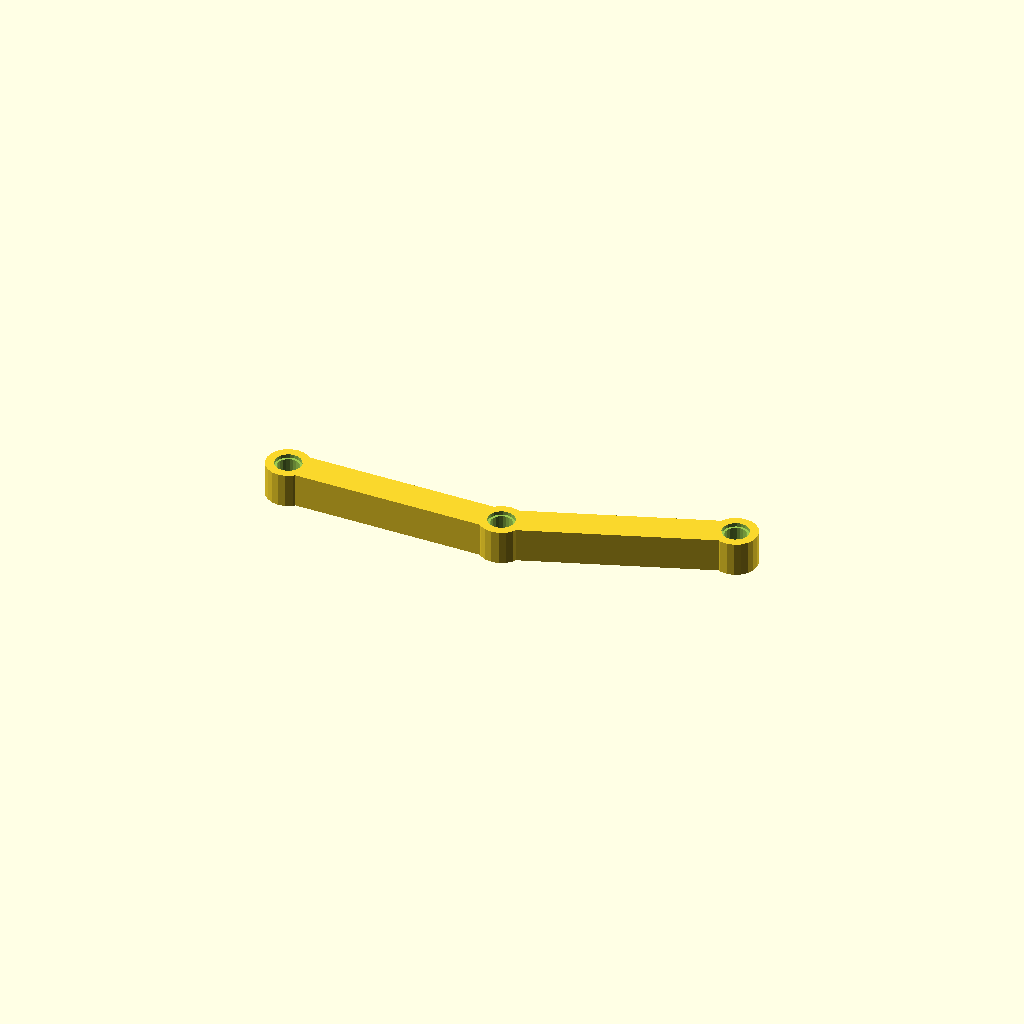
Cell 1: rendered with the file's own defaults.
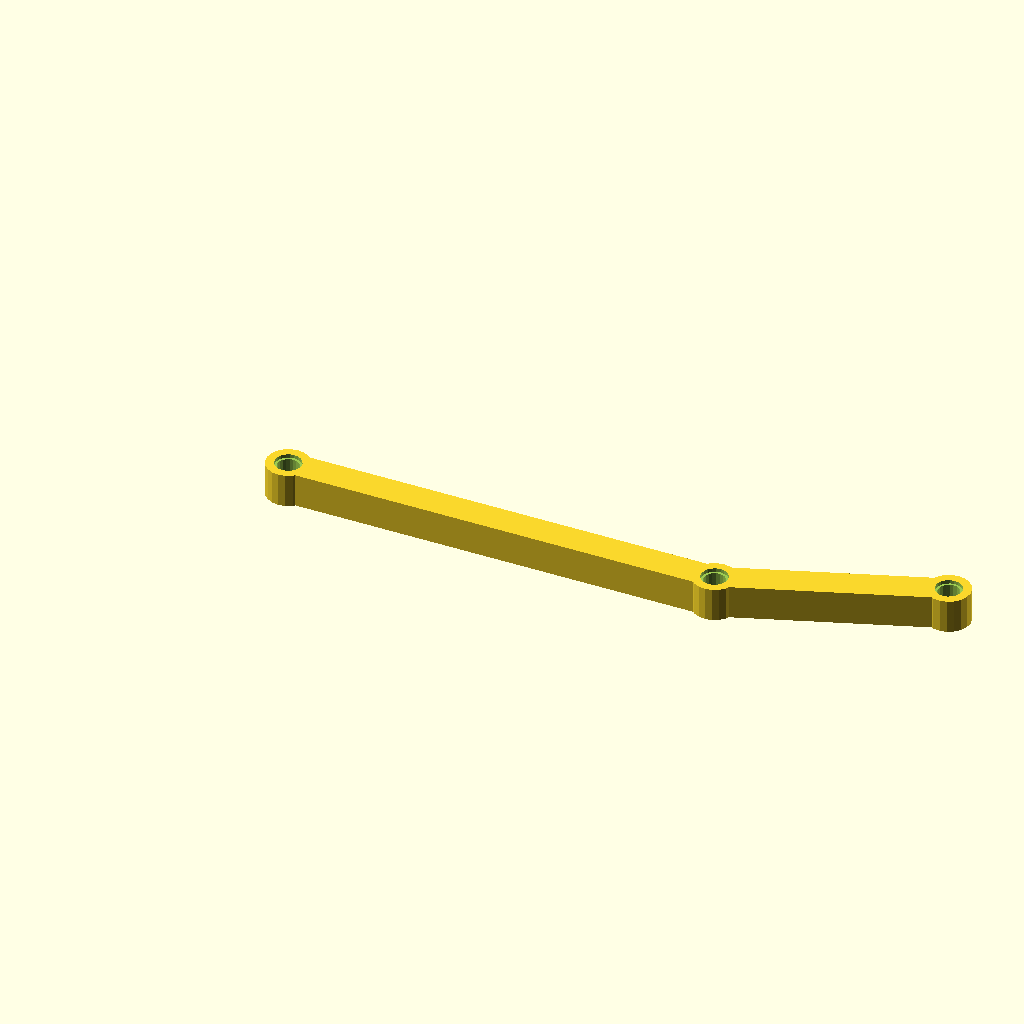
Cell 2: Distance1 = 100 (everything else at default).
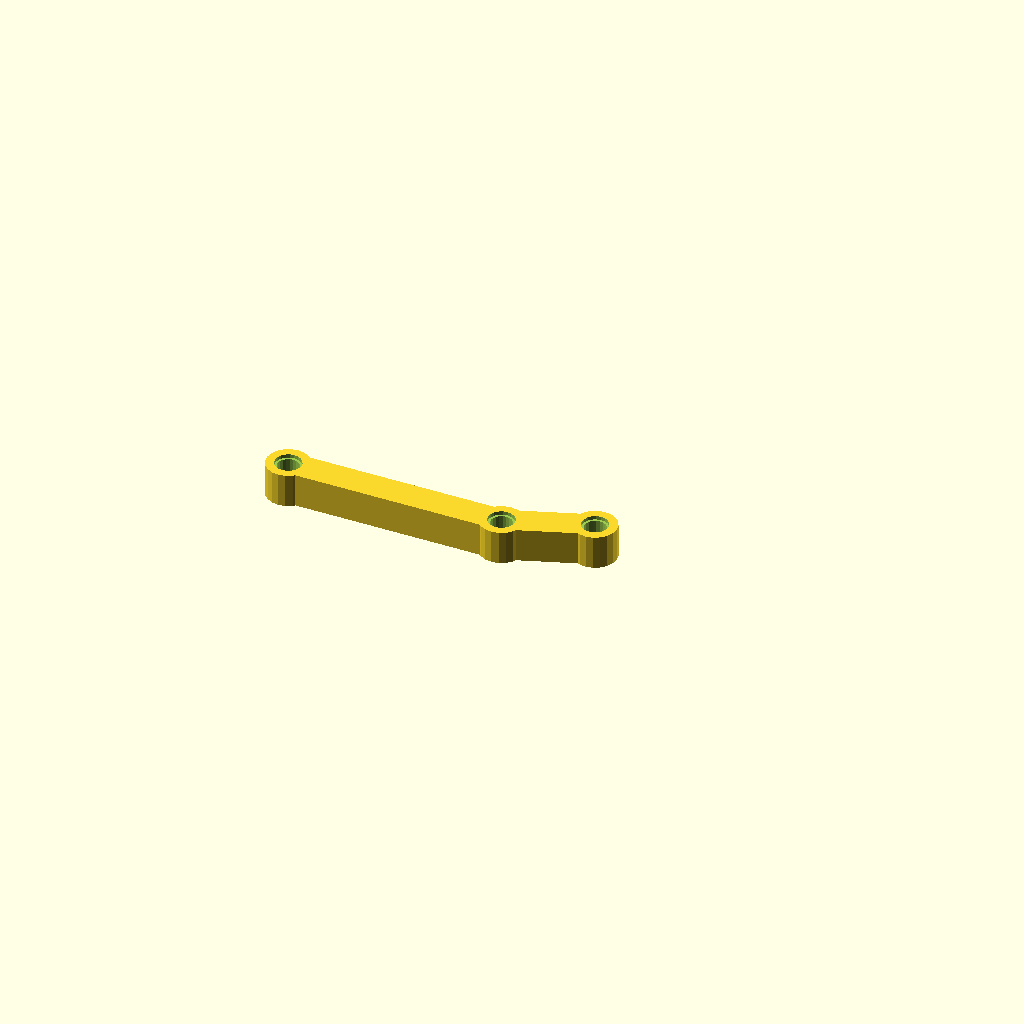
Cell 3: the same model with Distance2 = 20.
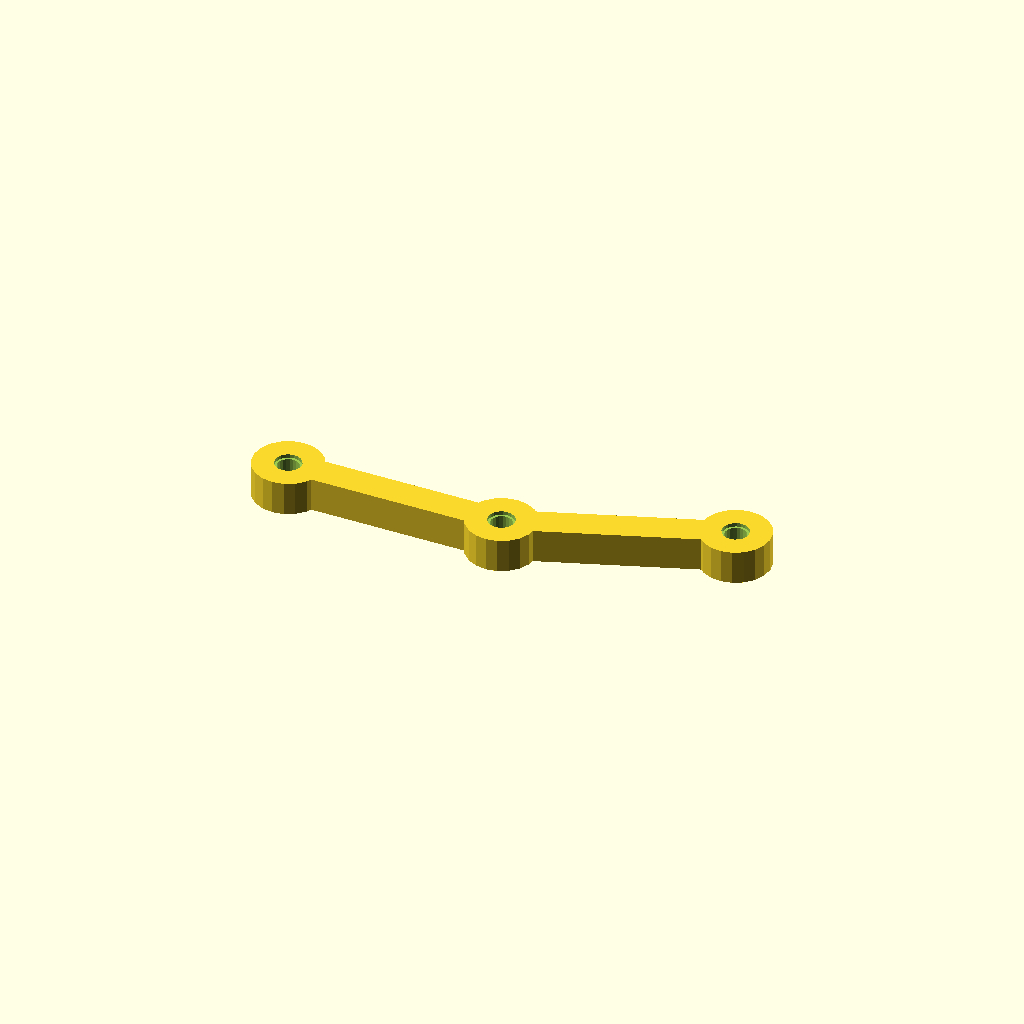
Cell 4: the same model with Knuckle = 16.
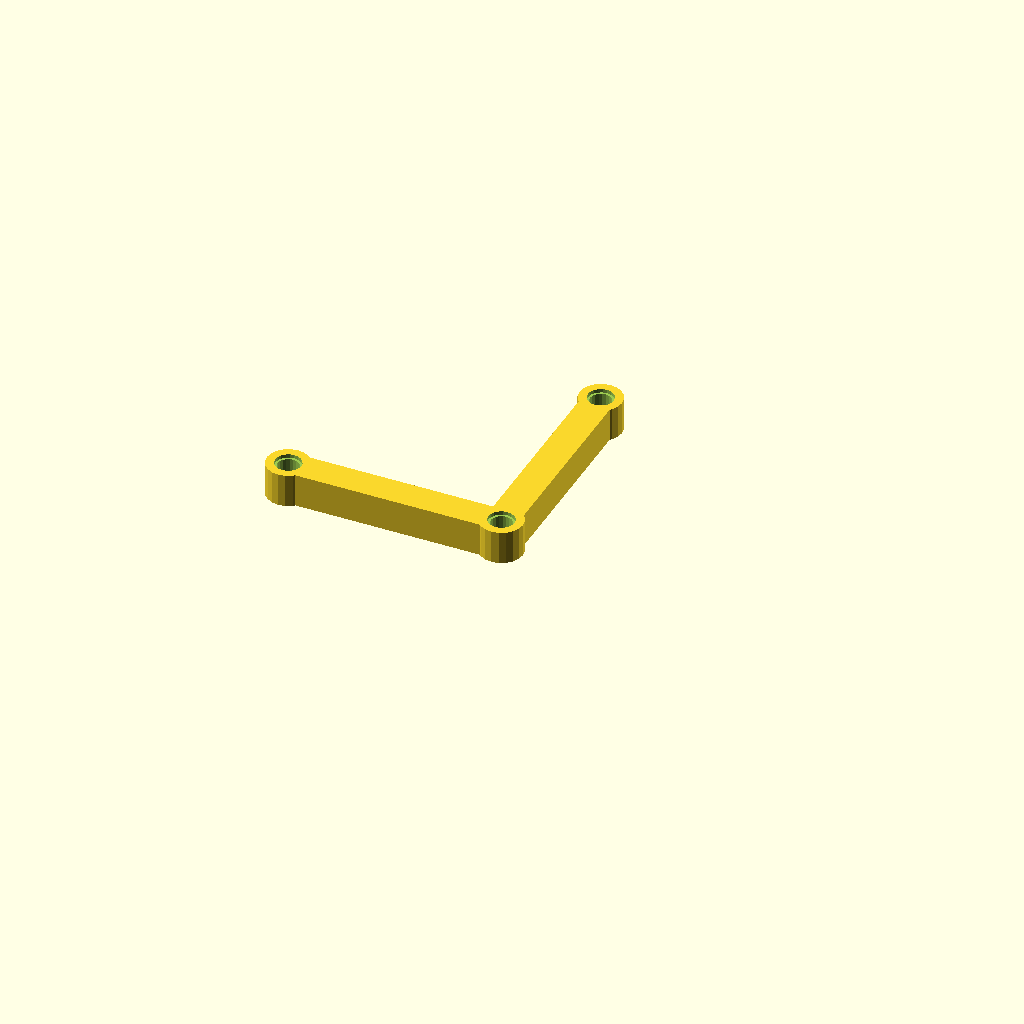
Cell 5: AngleBones = 90 (everything else at default).
One fixed orthographic camera (rotation 55°, 0°, 25°; colour scheme Cornfield) for every cell.
OpenSCAD source file inputs/thingiverse/files/thing-1665873/files/legobone002.scad:
/*      
Customizable freeform-3-hole LEGO Technic Connector Bone
Jens Henrik Sandell
July 2016
Updated December 2016

Created by forking the thing:629875
        Customizable Curved LEGO Technic Beam
        Steve Medwin
        January 2015
*/
$fn=20*1.0;
// preview[view:north east, tilt:top]

// constants
width = 7.3*1.0; // beam width
height = 7.8*1.0; // beam height
hole = 5.0/2; // hole diameter
counter = 6.1/2; // countersink diameter
depth = 0.85*1.0; // countersink depth
pitch = 8.0*1.0; // distance between holes

// user parameters
// distance between first and mid hole =
Distance1 = 50; // [20:100]
// distance between mid and last hole =
Distance2 = 50; // [20:60]
// width of knuckle and ends =
Knuckle = 10; // [8:16]
// angle between first and second bone =
AngleBones = 20.0; // [0.0:90]

// calculations
// create beam
difference()
{
	union(){
		cylinder(h=height, r=Knuckle/2);
		translate([0,-width/2,0]) cube([Distance1,width,height]);
		translate([Distance1,0,0]) cylinder(h=height,r=Knuckle/2);

		translate([Distance1,0,0]) rotate([0,0,AngleBones]) {
			translate([0,-width/2,0]) cube([Distance2,width,height]);
			translate([Distance2,0,0]) cylinder(h=height,r=Knuckle/2);
		}
	}
	for (i=[0:1]) {
		translate([i*Distance1,0,0]) {
			translate([0,0,-2])
			cylinder(h=height+4, r=hole);
                
			translate([0,0,-0.01])
			cylinder(h=depth+0.01, r=counter);      
                
			translate([0,0,height-depth])
			cylinder(h=depth+0.01, r=counter);
                
			translate([0,0,depth])
			cylinder(h=(counter - hole), r1=counter, r2=hole);           
		}    
	}
	translate([Distance1,0,0]) rotate([0,0,AngleBones]) translate([Distance2,0,0]) {
		translate([0,0,-2])
		cylinder(h=height+4, r=hole);
               
		translate([0,0,-0.01])
		cylinder(h=depth+0.01, r=counter);      
                
		translate([0,0,height-depth])
		cylinder(h=depth+0.01, r=counter);
                
		translate([0,0,depth])
		cylinder(h=(counter - hole), r1=counter, r2=hole);           
	}    
}
Parameter table extracted from the source (name, type, default, range or options):
Distance1: number, default 50, range 20 to 100
Distance2: number, default 50, range 20 to 60
Knuckle: number, default 10, range 8 to 16
AngleBones: number, default 20, range 0 to 90
